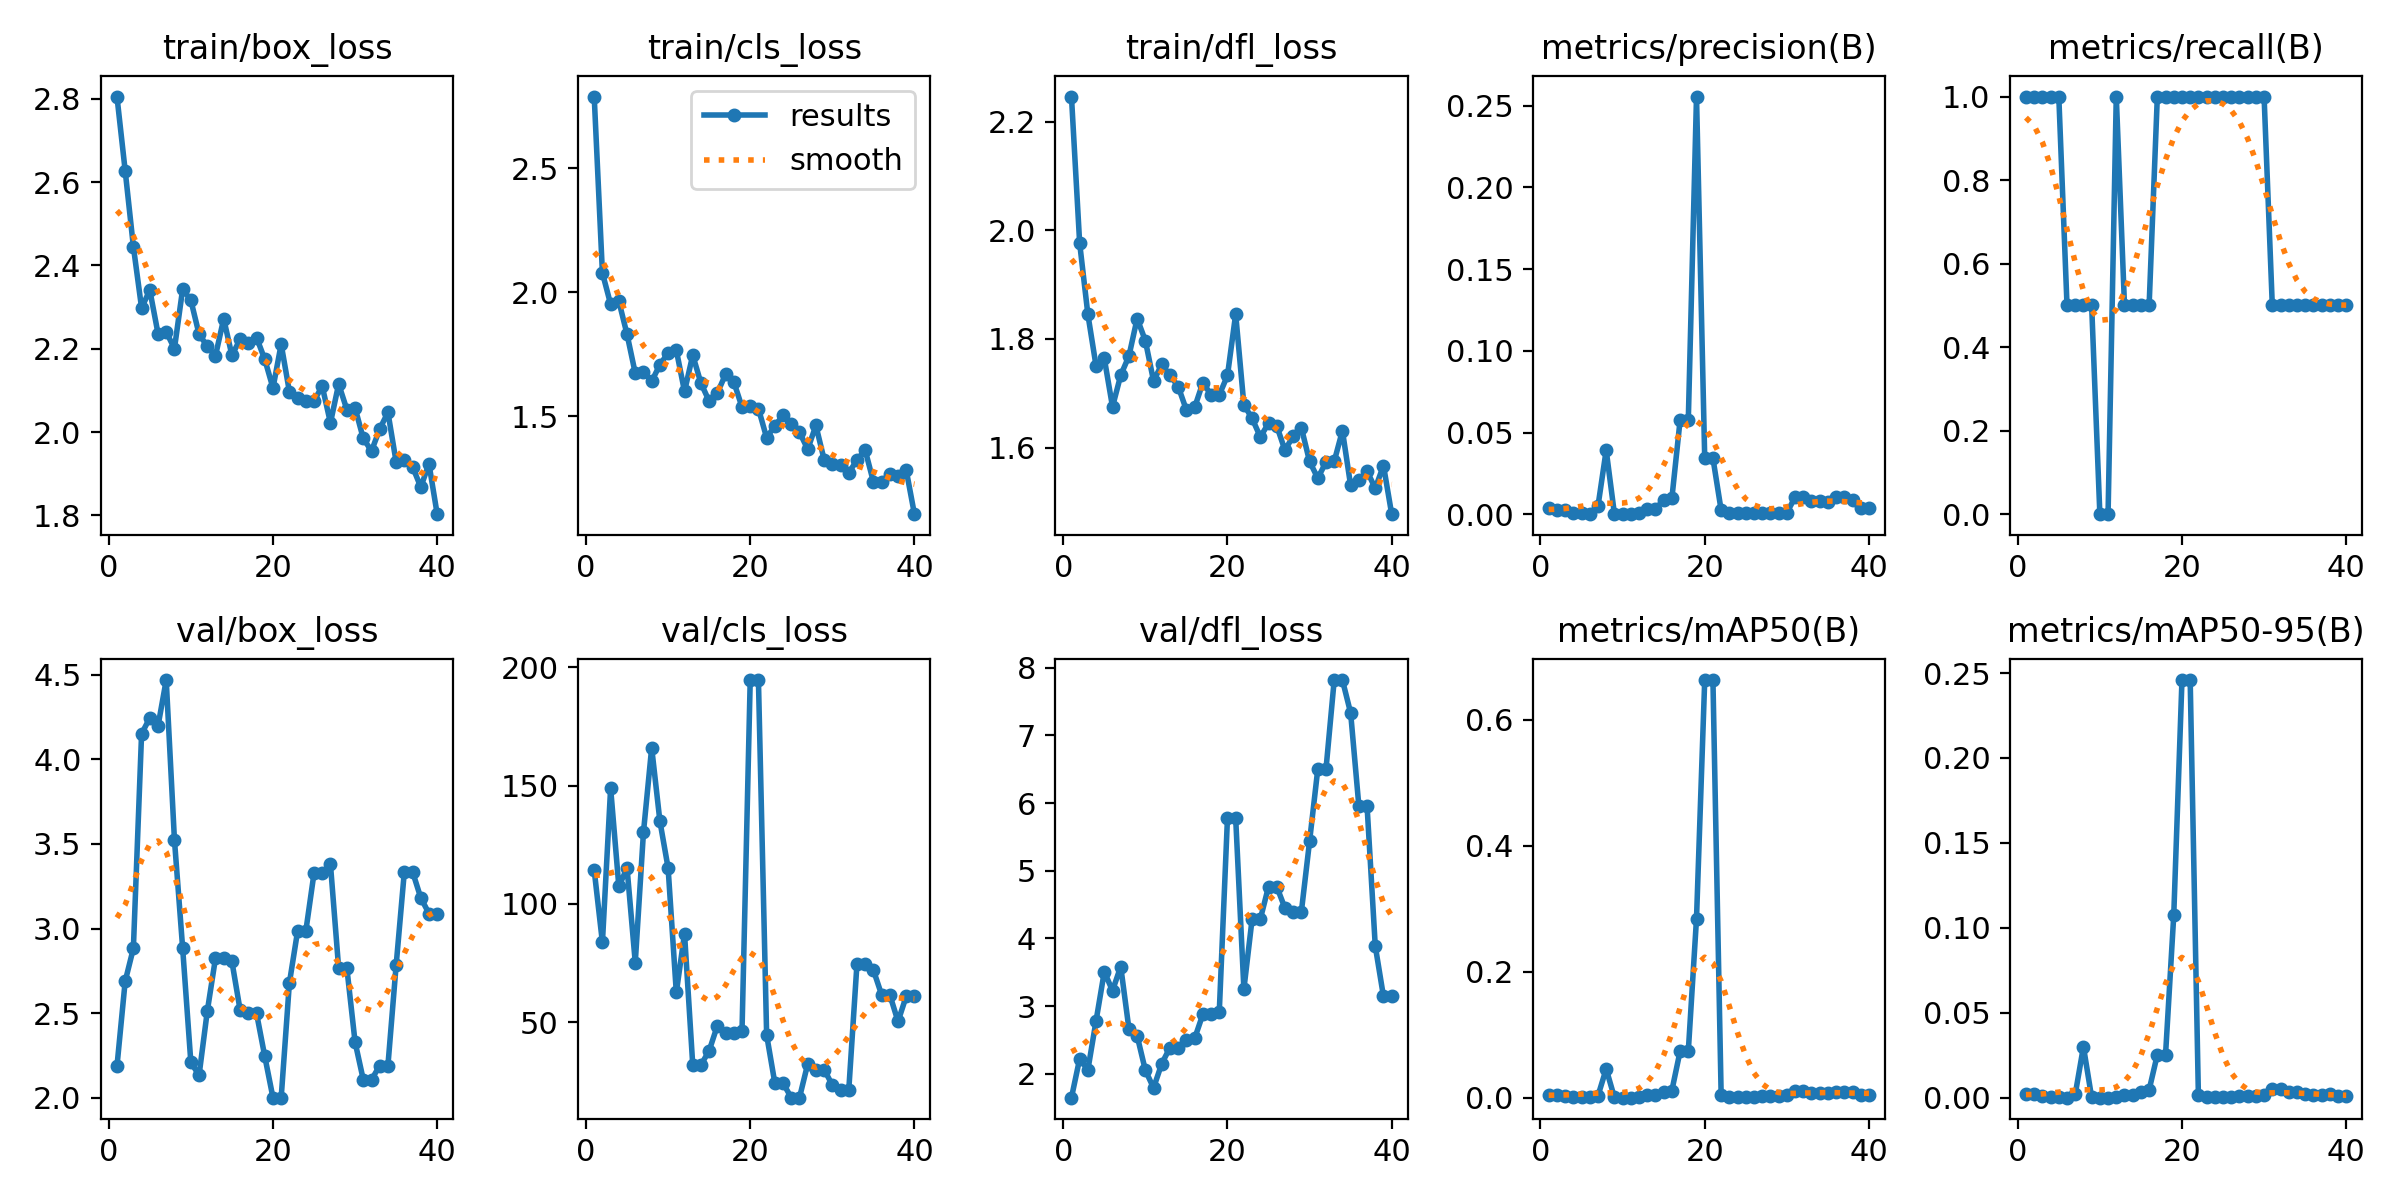

Values plotted in this chart, from the file beside it:
epoch, time, train/box_loss, train/cls_loss, train/dfl_loss, metrics/precision(B), metrics/recall(B), metrics/mAP50(B), metrics/mAP50-95(B), val/box_loss, val/cls_loss, val/dfl_loss, lr/pg0, lr/pg1, lr/pg2
1, 50.99, 2.805, 2.79, 2.246, 0.00384, 1, 0.005, 0.00244, 2.187, 114.3, 1.646, 8e-05, 8e-05, 8e-05
2, 95.73, 2.627, 2.078, 1.976, 0.00259, 1, 0.00472, 0.0019, 2.689, 83.74, 2.222, 0.0001791, 0.0001791, 0.0001791
3, 146.7, 2.445, 1.951, 1.845, 0.00236, 1, 0.00286, 0.00098, 2.884, 149, 2.057, 0.0002772, 0.0002772, 0.0002772
4, 188.7, 2.298, 1.964, 1.75, 0.00086, 1, 0.00124, 0.00063, 4.151, 107.4, 2.784, 0.0003744, 0.0003744, 0.0003744
5, 237.5, 2.341, 1.83, 1.764, 0.0009, 1, 0.00129, 0.00024, 4.244, 115.2, 3.508, 0.0004705, 0.0004705, 0.0004705
6, 276.7, 2.237, 1.673, 1.675, 0.0003, 0.5, 0.00045, 9e-05, 4.197, 75.22, 3.228, 0.0005656, 0.0005656, 0.0005656
7, 314.4, 2.24, 1.679, 1.733, 0.00487, 0.5, 0.00294, 0.00194, 4.468, 130.4, 3.584, 0.0006598, 0.0006598, 0.0006598
8, 354.4, 2.2, 1.64, 1.768, 0.03918, 0.5, 0.04566, 0.03001, 3.526, 166, 2.663, 0.000753, 0.000753, 0.000753
9, 394, 2.343, 1.707, 1.838, 0.0003, 0.5, 0.0003, 0.00014, 2.885, 135, 2.561, 0.0008452, 0.0008452, 0.0008452
10, 435.5, 2.316, 1.755, 1.797, 0, 0, 0, 0, 2.21, 115.2, 2.051, 0.0009363, 0.0009363, 0.0009363
11, 482.1, 2.235, 1.766, 1.723, 0, 0, 0, 0, 2.134, 62.55, 1.791, 0.001027, 0.001027, 0.001027
12, 528.8, 2.206, 1.599, 1.753, 0.00061, 1, 0.0011, 0.00053, 2.512, 87.4, 2.151, 0.001116, 0.001116, 0.001116
13, 580.3, 2.183, 1.746, 1.733, 0.00344, 0.5, 0.00423, 0.0017, 2.826, 31.94, 2.386, 0.001204, 0.001204, 0.001204
14, 626.8, 2.272, 1.632, 1.712, 0.00344, 0.5, 0.00423, 0.0017, 2.826, 31.94, 2.386, 0.001291, 0.001291, 0.001291
15, 666.9, 2.184, 1.56, 1.669, 0.00855, 0.5, 0.00934, 0.00359, 2.806, 37.9, 2.501, 0.001377, 0.001377, 0.001377
16, 709.1, 2.223, 1.593, 1.674, 0.00973, 0.5, 0.01136, 0.00456, 2.519, 48.54, 2.521, 0.001463, 0.001463, 0.001463
17, 751.9, 2.215, 1.669, 1.719, 0.05743, 1, 0.0737, 0.02532, 2.5, 45.42, 2.878, 0.001547, 0.001547, 0.001547
18, 794.6, 2.227, 1.638, 1.697, 0.05743, 1, 0.0737, 0.02532, 2.5, 45.42, 2.878, 0.00163, 0.00163, 0.00163
19, 837.6, 2.175, 1.536, 1.697, 0.2557, 1, 0.2843, 0.1074, 2.246, 46.22, 2.909, 0.001712, 0.001712, 0.001712
20, 881.4, 2.106, 1.539, 1.733, 0.0343, 1, 0.6633, 0.2459, 2.001, 194.7, 5.777, 0.001794, 0.001794, 0.001794
21, 924, 2.211, 1.53, 1.846, 0.0343, 1, 0.6633, 0.2459, 2.001, 194.7, 5.777, 0.001802, 0.001802, 0.001802
22, 968.8, 2.097, 1.412, 1.679, 0.00244, 1, 0.00504, 0.00144, 2.679, 44.57, 3.251, 0.001792, 0.001792, 0.001792
23, 1012, 2.081, 1.461, 1.654, 0.00061, 1, 0.00147, 0.00061, 2.985, 24.21, 4.285, 0.001782, 0.001782, 0.001782
24, 1084, 2.075, 1.503, 1.62, 0.00061, 1, 0.00147, 0.00061, 2.985, 24.21, 4.285, 0.001772, 0.001772, 0.001772
25, 1159, 2.075, 1.467, 1.645, 0.00061, 1, 0.00146, 0.00054, 3.328, 18.06, 4.765, 0.001762, 0.001762, 0.001762
26, 1232, 2.11, 1.435, 1.64, 0.00061, 1, 0.00146, 0.00054, 3.328, 18.06, 4.765, 0.001752, 0.001752, 0.001752
27, 1305, 2.022, 1.366, 1.595, 0.00061, 1, 0.00193, 0.0007, 3.38, 32.32, 4.448, 0.001743, 0.001743, 0.001743
28, 1383, 2.115, 1.462, 1.621, 0.00061, 1, 0.00195, 0.00093, 2.766, 29.97, 4.394, 0.001733, 0.001733, 0.001733
29, 1458, 2.054, 1.324, 1.637, 0.00061, 1, 0.00195, 0.00093, 2.766, 29.97, 4.394, 0.001723, 0.001723, 0.001723
30, 1533, 2.058, 1.307, 1.574, 0.00085, 1, 0.00352, 0.00183, 2.33, 23.42, 5.436, 0.001713, 0.001713, 0.001713
31, 1611, 1.985, 1.302, 1.544, 0.01034, 0.5, 0.01132, 0.00522, 2.107, 21.2, 6.502, 0.001703, 0.001703, 0.001703
32, 1687, 1.955, 1.271, 1.573, 0.01034, 0.5, 0.01132, 0.00522, 2.107, 21.2, 6.502, 0.001693, 0.001693, 0.001693
33, 1764, 2.007, 1.322, 1.575, 0.00809, 0.5, 0.0076, 0.00322, 2.191, 74.59, 7.817, 0.001683, 0.001683, 0.001683
34, 1843, 2.047, 1.363, 1.631, 0.00809, 0.5, 0.0076, 0.00322, 2.191, 74.59, 7.817, 0.001673, 0.001673, 0.001673
35, 1917, 1.928, 1.235, 1.53, 0.00736, 0.5, 0.00749, 0.00224, 2.783, 72.05, 7.331, 0.001663, 0.001663, 0.001663
36, 1989, 1.933, 1.234, 1.54, 0.01063, 0.5, 0.00967, 0.00176, 3.336, 61.61, 5.959, 0.001654, 0.001654, 0.001654
37, 2060, 1.917, 1.268, 1.557, 0.01063, 0.5, 0.00967, 0.00176, 3.336, 61.61, 5.959, 0.001644, 0.001644, 0.001644
38, 2132, 1.868, 1.257, 1.525, 0.00873, 0.5, 0.00873, 0.00187, 3.182, 50.29, 3.886, 0.001634, 0.001634, 0.001634
39, 2207, 1.924, 1.281, 1.567, 0.00401, 0.5, 0.00471, 0.00085, 3.089, 60.96, 3.142, 0.001624, 0.001624, 0.001624
40, 2281, 1.803, 1.104, 1.477, 0.00401, 0.5, 0.00471, 0.00085, 3.089, 60.96, 3.142, 0.001614, 0.001614, 0.001614
